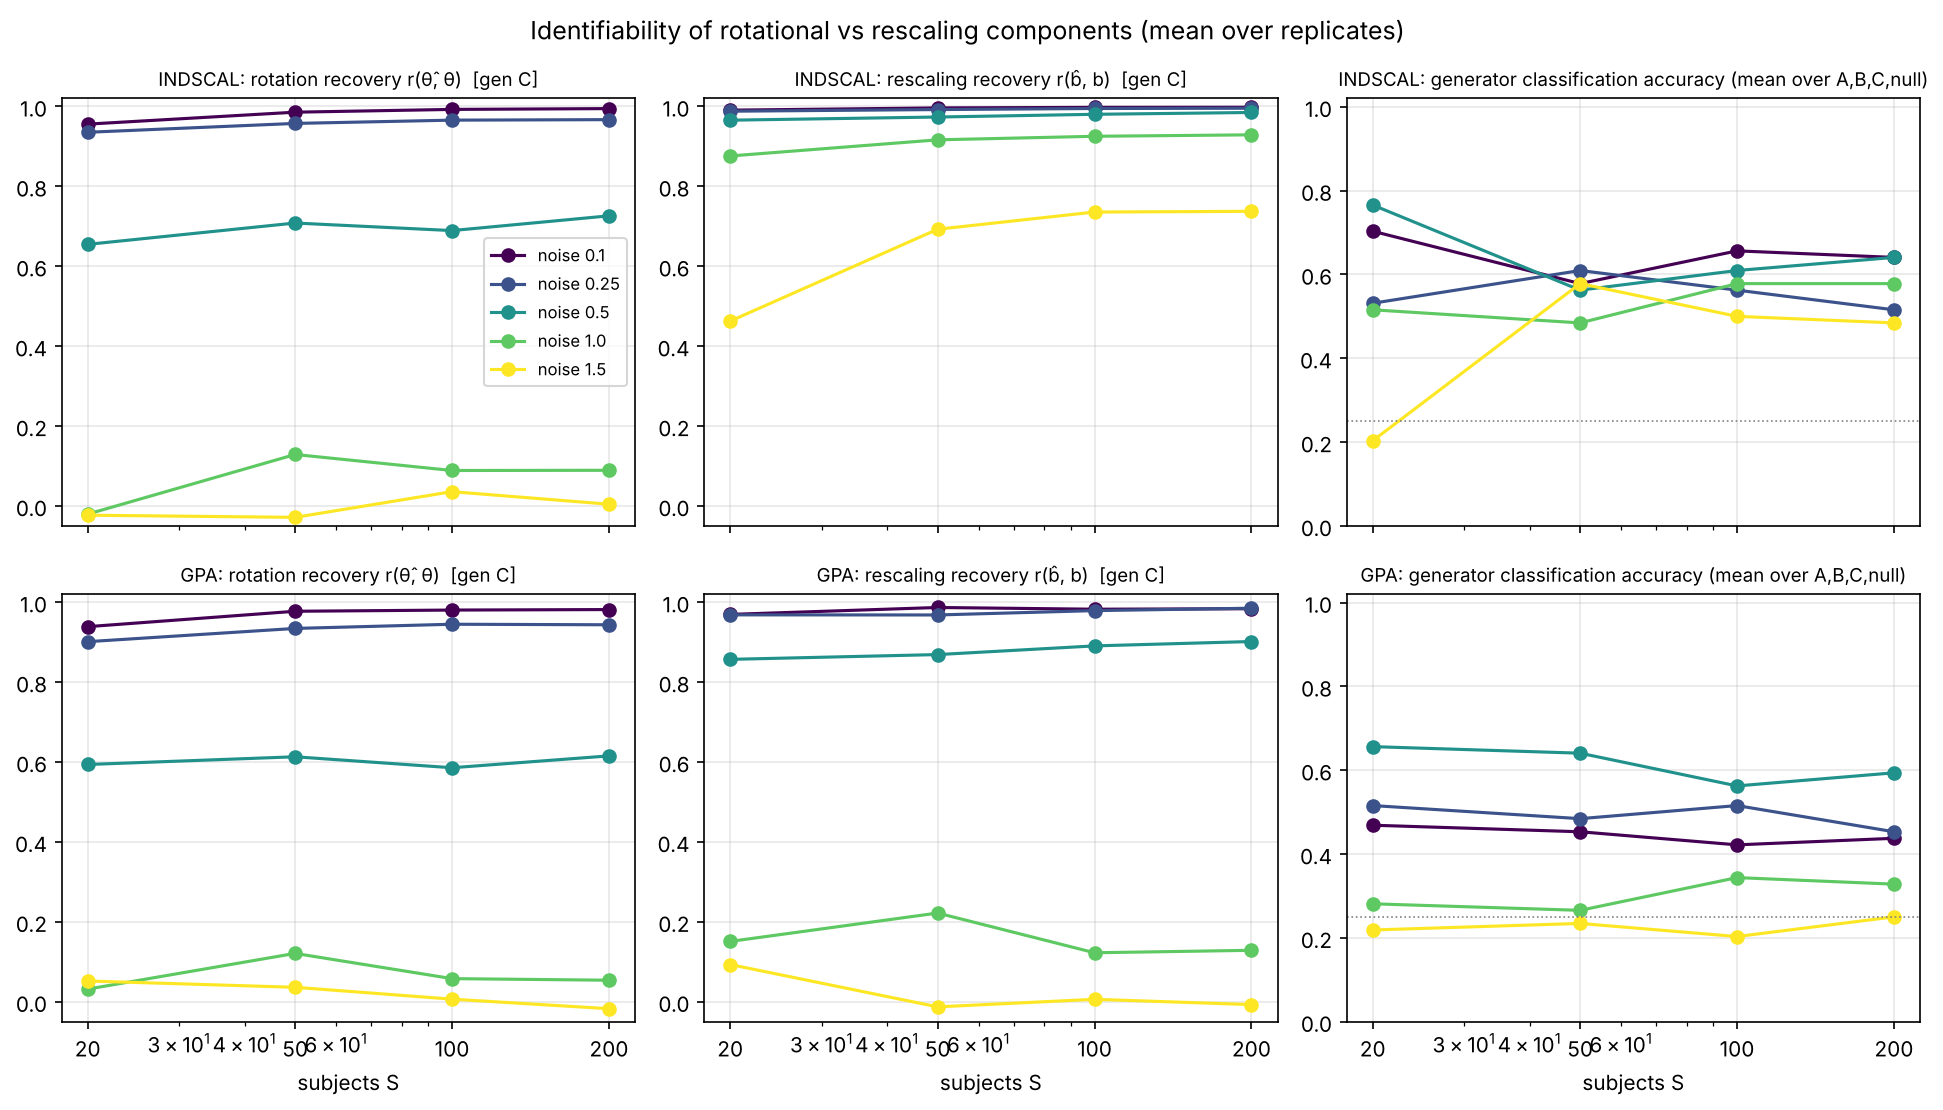

Values plotted in this chart, from the file beside it:
estimator, noise, S, generator, n_reps, r_rot, r_rot_sd, r_resc, r_resc_sd, leak_rot_from_resc, leak_rot_from_resc_sd, leak_resc_from_rot, leak_resc_from_rot_sd, detect_rot, detect_resc, classified_correctly, mean_theta_hat, mean_b_hat, mean_theta_true, mean_b_true, single_subject_r, nili_lower, indscal_converged, seed
gpa, 0.1, 20, null, 16, nan, nan, nan, nan, nan, nan, nan, nan, 0.0625, 0.125, 0.875, 0.04662, 0.01702, 0.0, 0.0, 0.951, 0.9484, 1.0, 20261103
gpa, 0.1, 20, A, 16, 0.9737, 0.01463, nan, nan, nan, nan, 0.6976, 0.1323, 1.0, 1.0, 0.0, 0.3531, 0.03483, 0.3477, 0.0, 0.9502, 0.9435, 0.125, 20261103
gpa, 0.1, 20, B, 16, nan, nan, 0.9828, 0.02836, 0.7795, 0.1009, nan, nan, 1.0, 1.0, 0.0, 0.07897, 0.5181, 0.0, 0.5382, 0.9545, 0.9217, 1.0, 20261103
gpa, 0.1, 20, C, 16, 0.9387, 0.03387, 0.9694, 0.03712, 0.233, 0.2114, 0.1151, 0.2086, 1.0, 1.0, 1.0, 0.376, 0.4924, 0.3613, 0.5502, 0.9552, 0.918, 1.0, 20261103
gpa, 0.1, 50, null, 16, nan, nan, nan, nan, nan, nan, nan, nan, 0.0625, 0.125, 0.8125, 0.04651, 0.01661, 0.0, 0.0, 0.9504, 0.9494, 1.0, 20261103
gpa, 0.1, 50, A, 16, 0.988, 0.0042, nan, nan, nan, nan, 0.691, 0.06407, 1.0, 1.0, 0.0, 0.3605, 0.03332, 0.3548, 0.0, 0.9508, 0.9459, 0.3125, 20261103
gpa, 0.1, 50, B, 16, nan, nan, 0.9852, 0.0254, 0.838, 0.07259, nan, nan, 1.0, 1.0, 0.0, 0.08589, 0.5413, 0.0, 0.5756, 0.955, 0.9215, 1.0, 20261103
gpa, 0.1, 50, C, 16, 0.9772, 0.006852, 0.9867, 0.01338, 0.07893, 0.1507, 0.03106, 0.1593, 1.0, 1.0, 1.0, 0.3794, 0.5035, 0.3648, 0.5581, 0.9543, 0.9177, 1.0, 20261103
gpa, 0.1, 100, null, 16, nan, nan, nan, nan, nan, nan, nan, nan, 0.125, 0.1875, 0.6875, 0.04695, 0.01691, 0.0, 0.0, 0.9507, 0.9502, 1.0, 20261103
gpa, 0.1, 100, A, 16, 0.9931, 0.00148, nan, nan, nan, nan, 0.6849, 0.04411, 1.0, 1.0, 0.0, 0.3642, 0.03364, 0.3586, 0.0, 0.9498, 0.9453, 0.25, 20261103
gpa, 0.1, 100, B, 16, nan, nan, 0.9856, 0.03036, 0.8542, 0.04552, nan, nan, 1.0, 1.0, 0.0, 0.0889, 0.5359, 0.0, 0.5677, 0.9548, 0.9232, 1.0, 20261103
gpa, 0.1, 100, C, 16, 0.9803, 0.008536, 0.9824, 0.02839, 0.05089, 0.08144, -0.003442, 0.08056, 1.0, 1.0, 1.0, 0.37, 0.5174, 0.3528, 0.5598, 0.9544, 0.9197, 1.0, 20261103
gpa, 0.1, 200, null, 16, nan, nan, nan, nan, nan, nan, nan, nan, 0.125, 0.125, 0.75, 0.04653, 0.01756, 0.0, 0.0, 0.9501, 0.9499, 1.0, 20261103
gpa, 0.1, 200, A, 16, 0.9952, 0.0008913, nan, nan, nan, nan, 0.7066, 0.06336, 1.0, 1.0, 0.0, 0.3567, 0.03297, 0.3507, 0.0, 0.9506, 0.9467, 0.375, 20261103
gpa, 0.1, 200, B, 16, nan, nan, 0.9979, 0.004689, 0.8587, 0.06506, nan, nan, 1.0, 1.0, 0.0, 0.08998, 0.5527, 0.0, 0.5618, 0.954, 0.9227, 1.0, 20261103
gpa, 0.1, 200, C, 16, 0.9815, 0.006661, 0.9836, 0.01666, 0.08669, 0.07205, 0.02702, 0.06616, 1.0, 1.0, 1.0, 0.367, 0.5226, 0.3476, 0.5724, 0.9552, 0.92, 1.0, 20261103
gpa, 0.25, 20, null, 16, nan, nan, nan, nan, nan, nan, nan, nan, 0.0625, 0.0625, 0.875, 0.1166, 0.04188, 0.0, 0.0, 0.7738, 0.7607, 0.6875, 20261103
gpa, 0.25, 20, A, 16, 0.9328, 0.02642, nan, nan, nan, nan, 0.3446, 0.244, 1.0, 0.8125, 0.1875, 0.3735, 0.05384, 0.3493, 0.0, 0.7781, 0.7621, 0.25, 20261103
gpa, 0.25, 20, B, 16, nan, nan, 0.9412, 0.06315, 0.5126, 0.1757, nan, nan, 1.0, 1.0, 0.0, 0.1532, 0.5581, 0.0, 0.5516, 0.7883, 0.7502, 1.0, 20261103
gpa, 0.25, 20, C, 16, 0.9011, 0.05132, 0.9682, 0.02542, 0.2286, 0.1383, 0.0641, 0.1285, 1.0, 1.0, 1.0, 0.385, 0.5805, 0.3399, 0.5664, 0.7932, 0.7501, 1.0, 20261103
gpa, 0.25, 50, null, 16, nan, nan, nan, nan, nan, nan, nan, nan, 0.0625, 0.0625, 0.875, 0.1211, 0.04272, 0.0, 0.0, 0.773, 0.7679, 1.0, 20261103
gpa, 0.25, 50, A, 16, 0.9645, 0.01334, nan, nan, nan, nan, 0.4069, 0.1285, 1.0, 0.9375, 0.0625, 0.3923, 0.05363, 0.3661, 0.0, 0.7743, 0.7659, 0.625, 20261103
gpa, 0.25, 50, B, 16, nan, nan, 0.9848, 0.0128, 0.5589, 0.1008, nan, nan, 1.0, 1.0, 0.0, 0.153, 0.5882, 0.0, 0.5686, 0.7902, 0.759, 1.0, 20261103
gpa, 0.25, 50, C, 16, 0.9343, 0.03066, 0.968, 0.0336, 0.0684, 0.06975, -0.008667, 0.08757, 1.0, 1.0, 1.0, 0.3857, 0.5292, 0.3427, 0.5455, 0.7895, 0.757, 1.0, 20261103
gpa, 0.25, 100, null, 16, nan, nan, nan, nan, nan, nan, nan, nan, 0.0, 0.0625, 0.9375, 0.1188, 0.04414, 0.0, 0.0, 0.7767, 0.7743, 1.0, 20261103
gpa, 0.25, 100, A, 16, 0.975, 0.005774, nan, nan, nan, nan, 0.3741, 0.1004, 1.0, 0.875, 0.125, 0.379, 0.05367, 0.3506, 0.0, 0.7721, 0.7665, 1.0, 20261103
gpa, 0.25, 100, B, 16, nan, nan, 0.988, 0.008026, 0.5278, 0.1285, nan, nan, 1.0, 1.0, 0.0, 0.1526, 0.5595, 0.0, 0.5523, 0.788, 0.7602, 1.0, 20261103
gpa, 0.25, 100, C, 16, 0.9448, 0.01415, 0.9789, 0.01808, 0.03318, 0.08706, -0.05359, 0.06446, 1.0, 1.0, 1.0, 0.3888, 0.5427, 0.3435, 0.5651, 0.7906, 0.7593, 1.0, 20261103
gpa, 0.25, 200, null, 16, nan, nan, nan, nan, nan, nan, nan, nan, 0.125, 0.0625, 0.8125, 0.1225, 0.04321, 0.0, 0.0, 0.7773, 0.7762, 1.0, 20261103
gpa, 0.25, 200, A, 16, 0.9768, 0.002987, nan, nan, nan, nan, 0.3547, 0.05231, 1.0, 1.0, 0.0, 0.3816, 0.05401, 0.3529, 0.0, 0.775, 0.7707, 0.9375, 20261103
gpa, 0.25, 200, B, 16, nan, nan, 0.977, 0.02945, 0.6117, 0.06973, nan, nan, 1.0, 1.0, 0.0, 0.1553, 0.5432, 0.0, 0.5644, 0.7924, 0.7655, 1.0, 20261103
gpa, 0.25, 200, C, 16, 0.9434, 0.01078, 0.9849, 0.01475, 0.1233, 0.07272, 0.02422, 0.07083, 1.0, 1.0, 1.0, 0.3972, 0.5692, 0.3512, 0.5678, 0.7907, 0.7602, 1.0, 20261103
gpa, 0.5, 20, null, 16, nan, nan, nan, nan, nan, nan, nan, nan, 0.0625, 0.1875, 0.75, 0.2861, 0.1132, 0.0, 0.0, 0.5224, 0.4936, 0.375, 20261103
gpa, 0.5, 20, A, 16, 0.8195, 0.07818, nan, nan, nan, nan, 0.1309, 0.1952, 1.0, 0.1875, 0.8125, 0.4546, 0.12, 0.3436, 0.0, 0.5178, 0.4867, 0.125, 20261103
gpa, 0.5, 20, B, 16, nan, nan, 0.8723, 0.07925, 0.5259, 0.2136, nan, nan, 0.9375, 1.0, 0.0625, 0.3795, 0.85, 0.0, 0.5503, 0.5372, 0.4895, 1.0, 20261103
gpa, 0.5, 20, C, 16, 0.5937, 0.1674, 0.8569, 0.07119, 0.4839, 0.1625, 0.16, 0.2766, 1.0, 1.0, 1.0, 0.5439, 0.9834, 0.3422, 0.5999, 0.545, 0.4928, 1.0, 20261103
gpa, 0.5, 50, null, 16, nan, nan, nan, nan, nan, nan, nan, nan, 0.0625, 0.0625, 0.875, 0.2812, 0.1155, 0.0, 0.0, 0.5188, 0.5092, 0.8125, 20261103
gpa, 0.5, 50, A, 16, 0.8651, 0.03404, nan, nan, nan, nan, 0.1203, 0.1901, 1.0, 0.3125, 0.6875, 0.4751, 0.126, 0.3535, 0.0, 0.5237, 0.5124, 0.6875, 20261103
gpa, 0.5, 50, B, 16, nan, nan, 0.8861, 0.05103, 0.6215, 0.07191, nan, nan, 1.0, 1.0, 0.0, 0.3977, 0.9449, 0.0, 0.5427, 0.5429, 0.5156, 1.0, 20261103
gpa, 0.5, 50, C, 16, 0.613, 0.08825, 0.8688, 0.04217, 0.3559, 0.1189, -0.03208, 0.1789, 1.0, 1.0, 1.0, 0.5654, 0.8079, 0.3599, 0.5486, 0.5406, 0.5112, 1.0, 20261103
gpa, 0.5, 100, null, 16, nan, nan, nan, nan, nan, nan, nan, nan, 0.0625, 0.125, 0.8125, 0.2855, 0.1178, 0.0, 0.0, 0.5224, 0.5196, 0.875, 20261103
gpa, 0.5, 100, A, 16, 0.8581, 0.02473, nan, nan, nan, nan, 0.1767, 0.07804, 1.0, 0.5625, 0.4375, 0.4786, 0.1301, 0.3544, 0.0, 0.5231, 0.5184, 1.0, 20261103
gpa, 0.5, 100, B, 16, nan, nan, 0.893, 0.03587, 0.6361, 0.07419, nan, nan, 1.0, 1.0, 0.0, 0.4177, 0.9796, 0.0, 0.5899, 0.5429, 0.5186, 1.0, 20261103
gpa, 0.5, 100, C, 16, 0.5856, 0.07753, 0.8906, 0.03981, 0.4018, 0.07553, -0.005301, 0.07193, 1.0, 1.0, 1.0, 0.581, 0.9208, 0.3629, 0.5589, 0.5471, 0.5228, 1.0, 20261103
gpa, 0.5, 200, null, 16, nan, nan, nan, nan, nan, nan, nan, nan, 0.125, 0.125, 0.75, 0.2899, 0.1191, 0.0, 0.0, 0.5199, 0.5204, 1.0, 20261103
gpa, 0.5, 200, A, 16, 0.8707, 0.01832, nan, nan, nan, nan, 0.1335, 0.07251, 1.0, 0.375, 0.625, 0.4711, 0.1264, 0.3533, 0.0, 0.5228, 0.5215, 1.0, 20261103
gpa, 0.5, 200, B, 16, nan, nan, 0.8855, 0.03784, 0.6223, 0.05514, nan, nan, 1.0, 1.0, 0.0, 0.4113, 0.8633, 0.0, 0.5808, 0.5392, 0.5193, 1.0, 20261103
gpa, 0.5, 200, C, 16, 0.6152, 0.05402, 0.9015, 0.03024, 0.3833, 0.07453, -0.04608, 0.07165, 1.0, 1.0, 1.0, 0.5632, 0.814, 0.3453, 0.5676, 0.544, 0.5233, 1.0, 20261103
gpa, 1.0, 20, null, 16, nan, nan, nan, nan, nan, nan, nan, nan, 0.0, 0.125, 0.875, 1.395, 1.428, 0.0, 0.0, 0.2621, 0.2555, 0.9375, 20261103
gpa, 1.0, 20, A, 16, 0.06504, 0.2613, nan, nan, nan, nan, 0.09643, 0.219, 0.125, 0.0625, 0.125, 1.441, 1.393, 0.3663, 0.0, 0.2614, 0.2533, 1.0, 20261103
gpa, 1.0, 20, B, 16, nan, nan, 0.1539, 0.2336, 0.007519, 0.1673, nan, nan, 0.125, 0.1875, 0.125, 1.443, 1.649, 0.0, 0.5543, 0.2746, 0.2551, 1.0, 20261103
gpa, 1.0, 20, C, 16, 0.03148, 0.27, 0.1508, 0.2242, 0.05479, 0.2799, -0.002256, 0.2385, 0.125, 0.0, 0.0, 1.453, 1.535, 0.3649, 0.5647, 0.279, 0.2569, 1.0, 20261103
gpa, 1.0, 50, null, 16, nan, nan, nan, nan, nan, nan, nan, nan, 0.0, 0.125, 0.875, 1.623, 1.764, 0.0, 0.0, 0.2592, 0.2831, 1.0, 20261103
gpa, 1.0, 50, A, 16, 0.003253, 0.09961, nan, nan, nan, nan, 0.005378, 0.1308, 0.0, 0.0, 0.0, 1.656, 1.886, 0.3543, 0.0, 0.2604, 0.2832, 1.0, 20261103
gpa, 1.0, 50, B, 16, nan, nan, 0.1217, 0.1876, 0.01612, 0.2123, nan, nan, 0.0, 0.1875, 0.1875, 1.606, 1.909, 0.0, 0.56, 0.2782, 0.288, 1.0, 20261103
gpa, 1.0, 50, C, 16, 0.1209, 0.1288, 0.2219, 0.151, 0.07394, 0.1408, 0.03561, 0.1484, 0.0625, 0.3125, 0.0, 1.651, 1.949, 0.3494, 0.5736, 0.2805, 0.289, 1.0, 20261103
gpa, 1.0, 100, null, 16, nan, nan, nan, nan, nan, nan, nan, nan, 0.0, 0.0625, 0.9375, 1.688, 1.93, 0.0, 0.0, 0.2612, 0.2969, 1.0, 20261103
gpa, 1.0, 100, A, 16, 0.06896, 0.08236, nan, nan, nan, nan, 0.02969, 0.05497, 0.0625, 0.0625, 0.0, 1.699, 1.912, 0.3483, 0.0, 0.2591, 0.2948, 1.0, 20261103
gpa, 1.0, 100, B, 16, nan, nan, 0.1367, 0.1294, -0.001422, 0.08311, nan, nan, 0.125, 0.375, 0.3125, 1.673, 2.081, 0.0, 0.5461, 0.275, 0.2984, 1.0, 20261103
gpa, 1.0, 100, C, 16, 0.05771, 0.06415, 0.1225, 0.1127, 0.04487, 0.07559, 0.03843, 0.09563, 0.3125, 0.3125, 0.125, 1.738, 2.078, 0.3575, 0.5692, 0.2789, 0.2998, 1.0, 20261103
... 100 more rows
